Image classification data set "poultry" (PerezAbel/Flora-AI on GitHub). Class labels (5): bumblefoot, fowlpox, healthy, coryza, CRD.

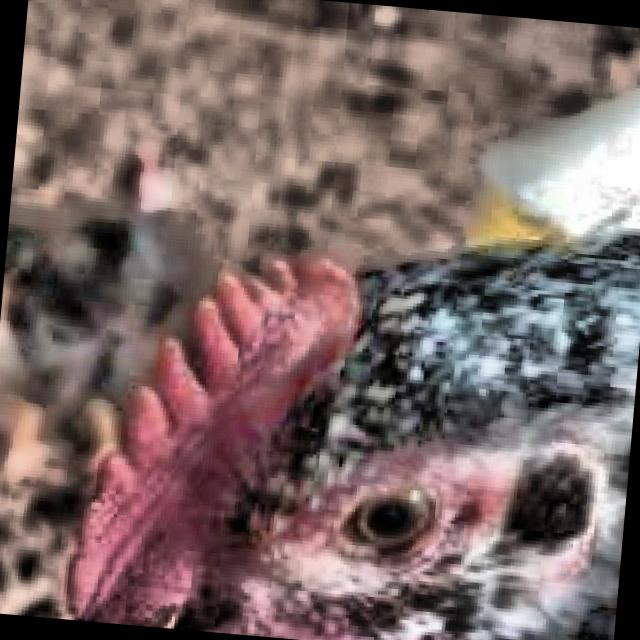
Label: healthy

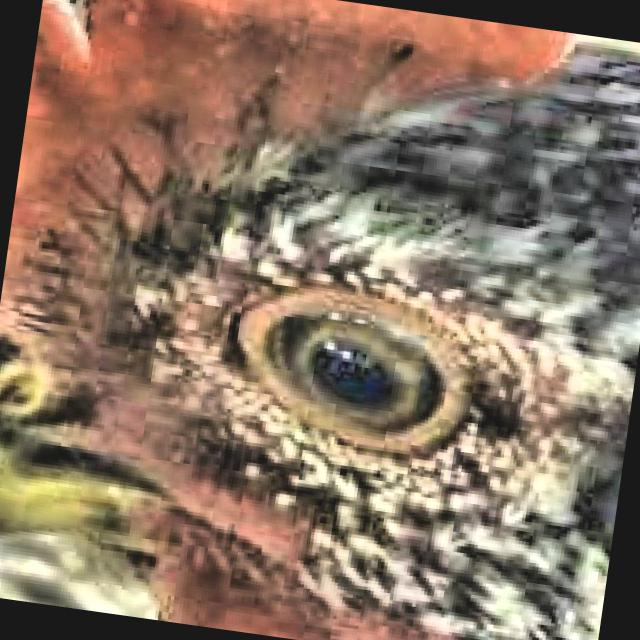
Label: healthy

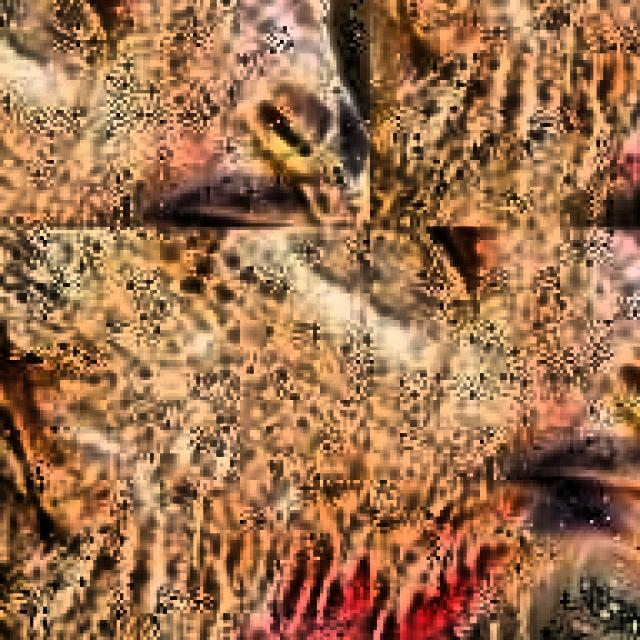
Label: CRD

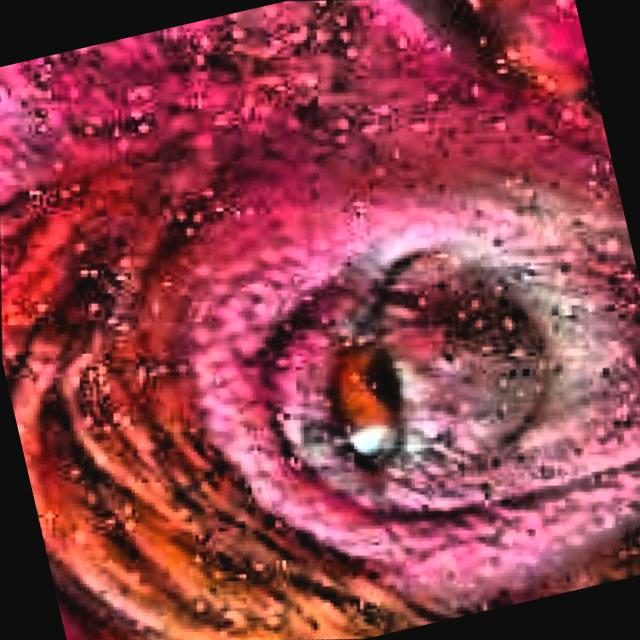
Label: coryza

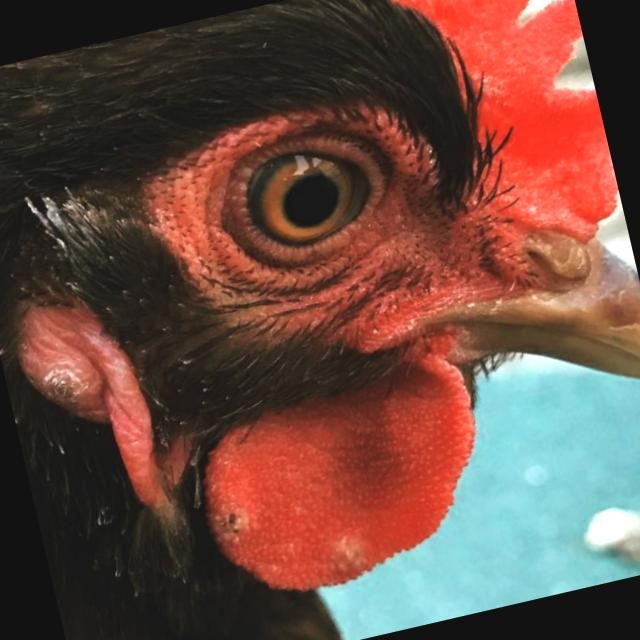
Label: fowlpox

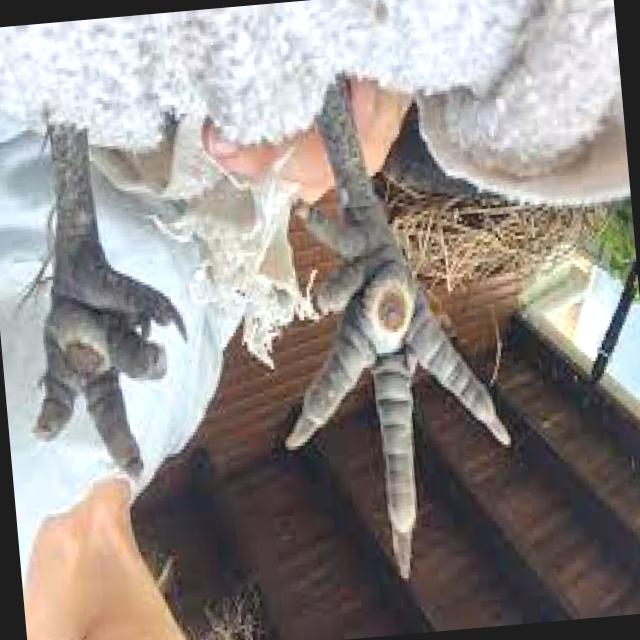
Label: bumblefoot
